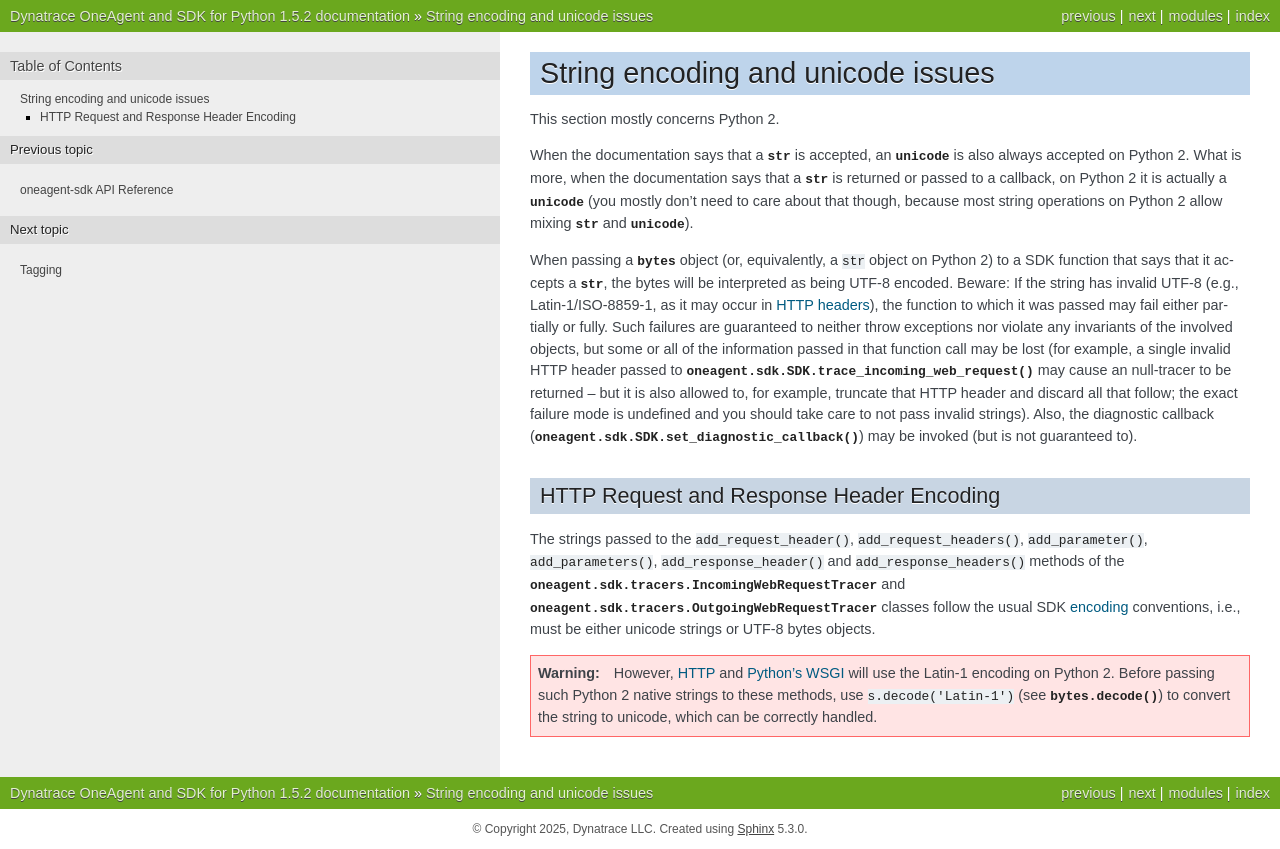

repository: Dynatrace/OneAgent-SDK-for-Python · page: v1.5.2/docs/encoding.html · generator: sphinx

.. _encoding:

String encoding and unicode issues
==================================

This section mostly concerns Python 2.

When the documentation says that a :class:`str` is accepted, an :class:`unicode`
is also always accepted on Python 2. What is more, when the documentation says
that a :class:`str` is returned or passed to a callback, on Python 2 it is
actually a :class:`unicode` (you mostly don't need to care about that though,
because most string operations on Python 2 allow mixing :class:`str` and
:class:`unicode`).

When passing a :class:`bytes` object (or, equivalently, a :code:`str` object on
Python 2) to a SDK function that says that it accepts a :class:`str`, the bytes
will be interpreted as being UTF-8 encoded. Beware: If the string has invalid
UTF-8 (e.g., Latin-1/ISO-8859-1, as it may occur in :ref:`HTTP headers
<http-encoding-warning>`), the function to which it was passed may fail either
partially or fully. Such failures are guaranteed to neither throw exceptions nor
violate any invariants of the involved objects, but some or all of the
information passed in that function call may be lost (for example, a single
invalid HTTP header passed to
:meth:`oneagent.sdk.SDK.trace_incoming_web_request` may cause an null-tracer to
be returned -- but it is also allowed to, for example, truncate that HTTP header
and discard all that follow; the exact failure mode is undefined and you should
take care to not pass invalid strings). Also, the diagnostic callback
(:meth:`oneagent.sdk.SDK.set_diagnostic_callback`) may be invoked (but is not
guaranteed to).

.. _http-encoding-warning:

HTTP Request and Response Header Encoding
-----------------------------------------

The strings passed to the :code:`add_request_header()`, :code:`add_request_headers()`,
:code:`add_parameter()`, :code:`add_parameters()`, :code:`add_response_header()` and
:code:`add_response_headers()` methods of the :class:`oneagent.sdk.tracers.IncomingWebRequestTracer`
and :class:`oneagent.sdk.tracers.OutgoingWebRequestTracer` classes follow the usual SDK
:ref:`encoding <encoding>` conventions, i.e., must be either unicode strings or UTF-8 bytes objects.

.. warning:: However, `HTTP <https://tools.ietf.org/html/rfc7230#section-3.2.4>`_ and `Python's WSGI
	<https://www.python.org/dev/peps/pep-3333/#unicode-issues>`_ will use the Latin-1 encoding on
	Python 2. Before passing such Python 2 native strings to these methods, use
	:code:`s.decode('Latin-1')` (see :meth:`bytes.decode`) to convert the string to unicode, which
	can be correctly handled.
